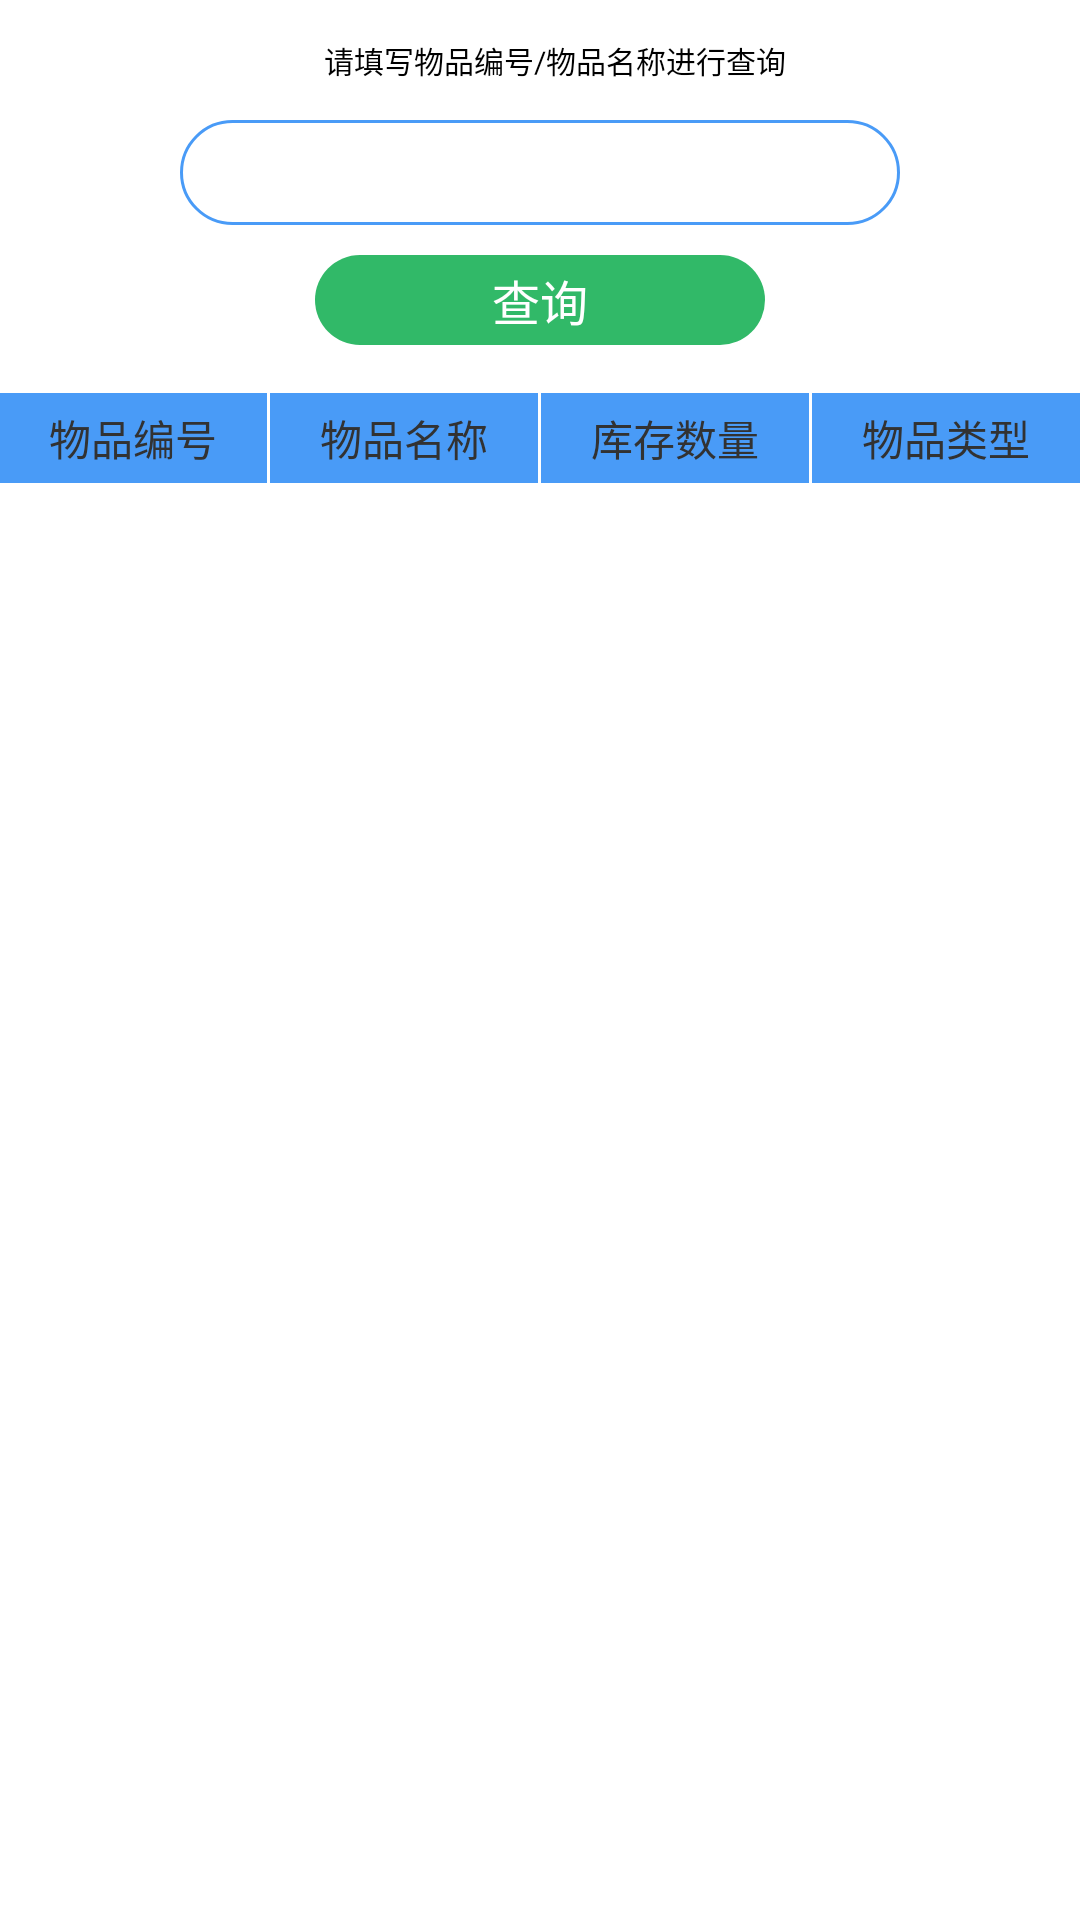

This screen was rendered from an Android layout file. Write that file and the resources it references.
<!-- AndroidManifest.xml: application theme AppTheme -->
<!-- res/layout/fragment_warehouse_inquiry.xml -->
<?xml version="1.0" encoding="utf-8"?>
<RelativeLayout xmlns:android="http://schemas.android.com/apk/res/android"
    android:layout_width="match_parent"
    android:layout_height="match_parent" >
    
    <TextView
        android:id="@+id/warehouse_inquiry_message"
        android:layout_width="match_parent"
        android:layout_height="40dp"
        android:gravity="center"
        android:paddingLeft="10dp"
        android:text="@string/main_warehouse_inquiry_message"
        android:textColor="@color/black"
        android:textSize="@dimen/font_10" />

    <AutoCompleteTextView
        android:id="@+id/main_warehouse_inquiry_sel"
        android:layout_width="match_parent"
        android:layout_height="35dp"
        android:layout_below="@id/warehouse_inquiry_message"
        android:layout_gravity="center"
        android:layout_marginLeft="60dp"
        android:layout_marginRight="60dp"
        android:background="@drawable/bg_warehouse_inquiry"
        android:gravity="center"
        android:completionThreshold="1"
        android:completionHint="@string/main_warehouse_inquiry_autohint" />

    <Button
        android:id="@+id/bg_warehouse_inquiry_summit"
        android:layout_width="150dp"
        android:layout_height="30dp"
        android:layout_below="@id/main_warehouse_inquiry_sel"
        android:layout_centerInParent="true"
        android:layout_marginBottom="15dp"
        android:layout_marginTop="10dp"
        android:background="@drawable/bg_login_submit"
        android:gravity="center"
        android:text="@string/main_warehouse_inquiry_sel"
        android:textColor="@color/white"
        android:textSize="@dimen/font_16" />

    <View
        android:id="@+id/line_above_warehouse_inquiry"
        android:layout_width="match_parent"
        android:layout_height="1dp"
        android:layout_below="@id/bg_warehouse_inquiry_summit"
        android:background="@color/white" />
    
    <LinearLayout
        android:id="@+id/warehouse_inquiry"
        android:layout_width="match_parent"
        android:layout_height="30dp"
        android:layout_below="@id/line_above_warehouse_inquiry"
        android:background="@color/blue"
        android:orientation="horizontal" >

        <TextView
            android:id="@+id/warehouse_inquiry_t1"
            android:layout_width="0dp"
            android:layout_height="30dp"
            android:layout_weight="1"
            android:gravity="center"
            android:text="@string/main_outin_inboundorder_itemID" />

        <View
            android:layout_width="1dp"
            android:layout_height="30dp"
            android:background="#ffffff" />

        <TextView
            android:id="@+id/warehouse_inquiry_t2"
            android:layout_width="0dp"
            android:layout_height="30dp"
            android:layout_weight="1"
            android:gravity="center"
            android:text="@string/main_outin_pcorder_itemName" />

        <View
            android:layout_width="1dp"
            android:layout_height="30dp"
            android:background="#ffffff" />

        <TextView
            android:id="@+id/warehouse_inquiry_t3"
            android:layout_width="0dp"
            android:layout_height="30dp"
            android:layout_weight="1"
            android:gravity="center"
            android:text="@string/main_warehouse_check_count1" />

        <View
            android:layout_width="1dp"
            android:layout_height="30dp"
            android:background="#ffffff" />

        <TextView
            android:id="@+id/warehouse_inquiry_t4"
            android:layout_width="0dp"
            android:layout_height="30dp"
            android:layout_weight="1"
            android:gravity="center"
            android:text="@string/main_warehouse_inquiry_type" />
    </LinearLayout>
    
    <View
        android:id="@+id/line_below_warehouse_inquiry"
        android:layout_width="match_parent"
        android:layout_height="1dp"
        android:layout_below="@id/warehouse_inquiry"
        android:background="@color/white" />

    <ListView
        android:id="@+id/warehouse_inquiry_list"
        android:layout_width="fill_parent"
        android:layout_height="wrap_content"
        android:layout_below="@id/line_below_warehouse_inquiry" >
    </ListView>

</RelativeLayout>
<!-- resources referenced by this layout -->
<resources>
  <color name="black">#000000</color>
  <color name="blue">#499BF7</color>
  <color name="white">#FFFFFF</color>
  <dimen name="font_10">10.0dip</dimen>
  <dimen name="font_16">16.0dip</dimen>
  <!-- drawable bg_login_submit (drawable-hdpi) -->
  <?xml version="1.0" encoding="utf-8"?>
  <selector xmlns:android="http://schemas.android.com/apk/res/android" >
  
      <item android:state_pressed="false">
          <shape>
              <corners android:radius="26dp"/>
              <solid android:color="@color/login_input_active"/>
          </shape>
      </item>
  
      <item android:state_pressed="true">
          <shape>
              <corners android:radius="26dp"/>
              <solid android:color="@color/account_pressed_true"/>
          </shape>
  	</item>
  
  </selector>
  <!-- drawable bg_warehouse_inquiry (drawable-hdpi) -->
  <?xml version="1.0" encoding="utf-8"?>
  <selector xmlns:android="http://schemas.android.com/apk/res/android" >
      <item android:state_activated="false">
          <shape>
              <corners android:radius="30dp"/>
              <solid android:color="@color/transparent"/>
              <stroke android:width="1dp" android:color="@color/blue"/>
          </shape>
      </item>
  
      <item android:state_activated="true">
          <shape>
              <corners android:radius="30dp"/>
              <solid android:color="@color/transparent"/>
              <stroke android:width="1dp" android:color="@color/blue"/>
          </shape>
  	</item>
  
  </selector>
  <string name="main_outin_inboundorder_itemID">物品编号</string>
  <string name="main_outin_pcorder_itemName">物品名称</string>
  <string name="main_warehouse_check_count1">库存数量</string>
  <string name="main_warehouse_inquiry_autohint">请选择要查询的物品</string>
  <string name="main_warehouse_inquiry_message">请填写物品编号/物品名称进行查询</string>
  <string name="main_warehouse_inquiry_sel">查询</string>
  <string name="main_warehouse_inquiry_type">物品类型</string>
  <style name="AppTheme" parent="AppBaseTheme">
          
      </style>
  <color name="login_input_active">#31b968</color>
  <color name="account_pressed_true">#14b94d</color>
  <color name="transparent">#00000000</color>
  <style name="AppBaseTheme" parent="android:Theme.Holo.Light">
          
      </style>
</resources>
